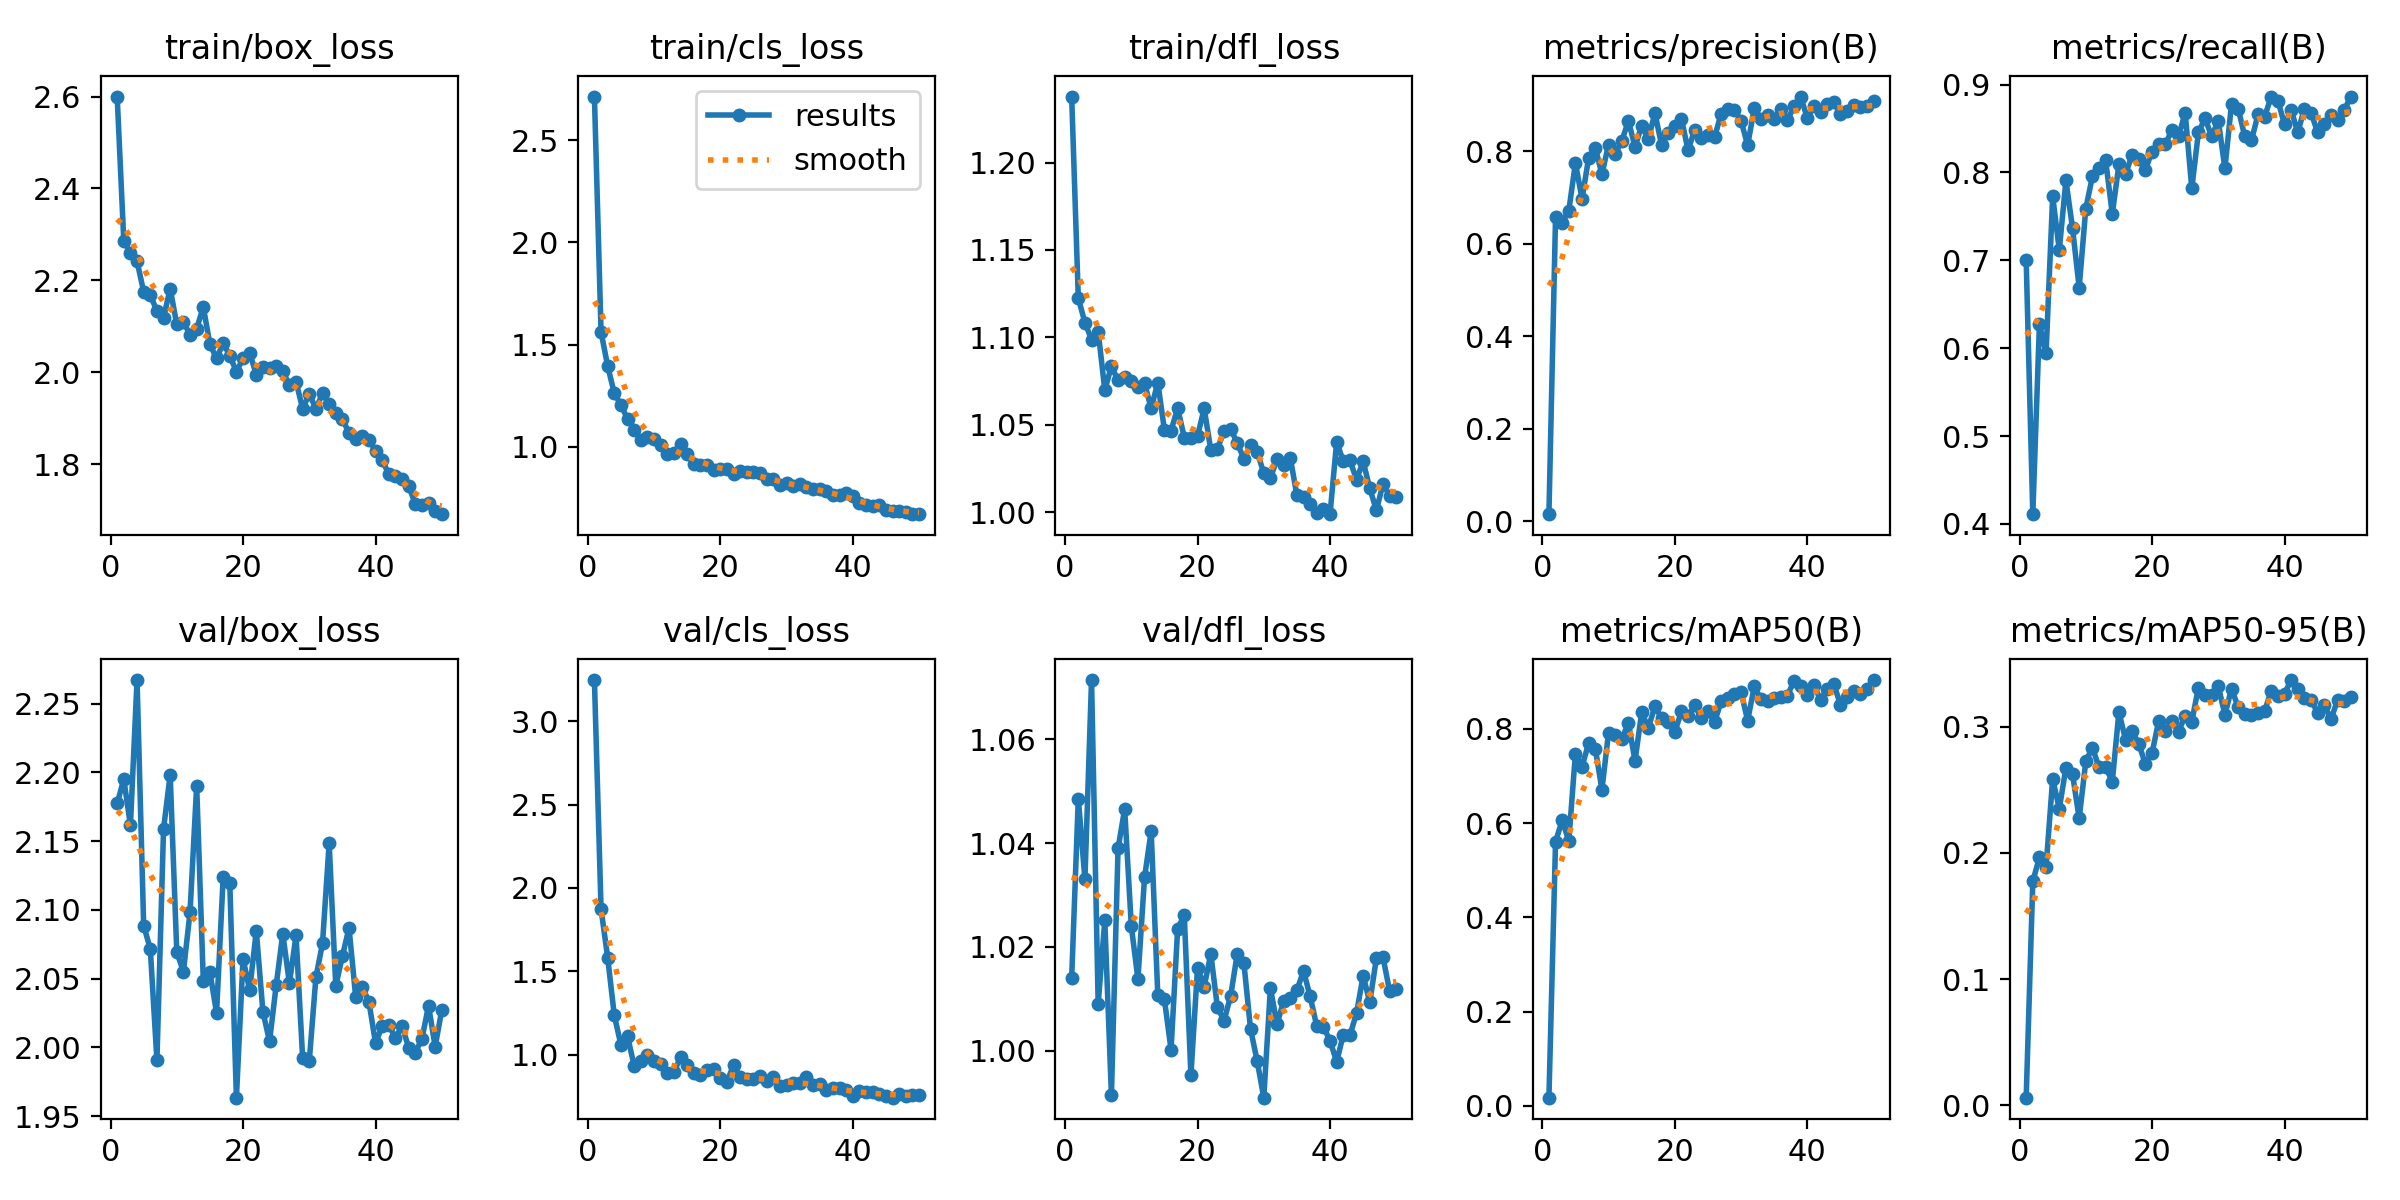

The file beside this chart, header and first rows:
epoch, time, train/box_loss, train/cls_loss, train/dfl_loss, metrics/precision(B), metrics/recall(B), metrics/mAP50(B), metrics/mAP50-95(B), val/box_loss, val/cls_loss, val/dfl_loss, lr/pg0, lr/pg1, lr/pg2
1, 9.347, 2.6, 2.713, 1.238, 0.0151, 0.7, 0.01734, 0.00607, 2.177, 3.248, 1.014, 0.0006533, 0.0006533, 0.0006533
2, 16.99, 2.286, 1.562, 1.122, 0.658, 0.4111, 0.5605, 0.1775, 2.195, 1.874, 1.049, 0.001294, 0.001294, 0.001294
3, 24.77, 2.259, 1.395, 1.108, 0.6455, 0.6273, 0.6062, 0.1965, 2.162, 1.582, 1.033, 0.001908, 0.001908, 0.001908
4, 32.09, 2.241, 1.262, 1.099, 0.6713, 0.5942, 0.5627, 0.1888, 2.267, 1.235, 1.071, 0.001881, 0.001881, 0.001881
5, 38.25, 2.175, 1.204, 1.103, 0.7747, 0.7727, 0.7476, 0.2588, 2.089, 1.058, 1.009, 0.001842, 0.001842, 0.001842
6, 44.54, 2.168, 1.136, 1.07, 0.6972, 0.7117, 0.7198, 0.2351, 2.072, 1.108, 1.025, 0.001802, 0.001802, 0.001802
7, 51.12, 2.133, 1.084, 1.083, 0.7862, 0.7909, 0.7702, 0.2674, 1.991, 0.9331, 0.9914, 0.001762, 0.001762, 0.001762
8, 57.71, 2.118, 1.034, 1.075, 0.8078, 0.7364, 0.7582, 0.2624, 2.159, 0.9628, 1.039, 0.001723, 0.001723, 0.001723
9, 64.31, 2.182, 1.047, 1.077, 0.7502, 0.6688, 0.6712, 0.2275, 2.198, 0.9996, 1.047, 0.001683, 0.001683, 0.001683
10, 71.08, 2.104, 1.04, 1.075, 0.8146, 0.7589, 0.7922, 0.2726, 2.069, 0.9634, 1.024, 0.001644, 0.001644, 0.001644
11, 79.24, 2.11, 1.008, 1.072, 0.7948, 0.7954, 0.7874, 0.2836, 2.055, 0.9416, 1.014, 0.001604, 0.001604, 0.001604
12, 87.3, 2.081, 0.9665, 1.074, 0.8223, 0.8045, 0.7782, 0.2679, 2.098, 0.8902, 1.033, 0.001564, 0.001564, 0.001564
13, 95.1, 2.094, 0.9675, 1.059, 0.8659, 0.8136, 0.8131, 0.2681, 2.19, 0.8952, 1.042, 0.001525, 0.001525, 0.001525
14, 102.9, 2.142, 1.015, 1.074, 0.8094, 0.7526, 0.7321, 0.2565, 2.049, 0.9829, 1.011, 0.001485, 0.001485, 0.001485
15, 111.2, 2.061, 0.9629, 1.047, 0.8558, 0.8091, 0.8354, 0.3118, 2.055, 0.9399, 1.01, 0.001446, 0.001446, 0.001446
16, 119.5, 2.03, 0.9157, 1.047, 0.826, 0.7982, 0.8022, 0.2897, 2.025, 0.8916, 1, 0.001406, 0.001406, 0.001406
17, 127.6, 2.063, 0.912, 1.059, 0.8826, 0.82, 0.8477, 0.2968, 2.124, 0.875, 1.024, 0.001366, 0.001366, 0.001366
18, 136.2, 2.036, 0.9113, 1.043, 0.8139, 0.8153, 0.8234, 0.2863, 2.119, 0.9068, 1.026, 0.001327, 0.001327, 0.001327
19, 144.7, 2.001, 0.8876, 1.042, 0.8386, 0.8032, 0.8146, 0.2706, 1.964, 0.9148, 0.9953, 0.001287, 0.001287, 0.001287
20, 153.8, 2.03, 0.889, 1.043, 0.8539, 0.8237, 0.7931, 0.2791, 2.065, 0.8561, 1.016, 0.001248, 0.001248, 0.001248
21, 161.6, 2.042, 0.8901, 1.059, 0.8709, 0.8318, 0.8373, 0.3045, 2.042, 0.8369, 1.012, 0.001208, 0.001208, 0.001208
22, 169.6, 1.995, 0.8679, 1.036, 0.8023, 0.8318, 0.8281, 0.2963, 2.085, 0.9354, 1.019, 0.001168, 0.001168, 0.001168
23, 177.5, 2.011, 0.8835, 1.036, 0.8459, 0.8483, 0.8504, 0.3048, 2.026, 0.8674, 1.008, 0.001129, 0.001129, 0.001129
24, 185.6, 2.008, 0.8756, 1.046, 0.8298, 0.8409, 0.8232, 0.2962, 2.004, 0.8519, 1.006, 0.001089, 0.001089, 0.001089
25, 193.3, 2.014, 0.8741, 1.048, 0.8352, 0.8682, 0.8388, 0.3089, 2.045, 0.8559, 1.011, 0.00105, 0.00105, 0.00105
26, 201.2, 2.003, 0.8724, 1.039, 0.8298, 0.7818, 0.8137, 0.304, 2.083, 0.8707, 1.019, 0.00101, 0.00101, 0.00101
27, 209.4, 1.971, 0.8398, 1.03, 0.8815, 0.8455, 0.8593, 0.3311, 2.047, 0.839, 1.017, 0.0009704, 0.0009704, 0.0009704
28, 217.3, 1.979, 0.84, 1.038, 0.8918, 0.8617, 0.8647, 0.3255, 2.081, 0.8642, 1.004, 0.0009308, 0.0009308, 0.0009308
29, 225.4, 1.92, 0.8133, 1.034, 0.8893, 0.8409, 0.8738, 0.3252, 1.992, 0.812, 0.998, 0.0008912, 0.0008912, 0.0008912
30, 232, 1.954, 0.8212, 1.022, 0.8663, 0.8591, 0.8783, 0.3322, 1.99, 0.8179, 0.991, 0.0008516, 0.0008516, 0.0008516
31, 238.3, 1.92, 0.808, 1.019, 0.813, 0.8045, 0.8178, 0.3096, 2.051, 0.8314, 1.012, 0.000812, 0.000812, 0.000812
32, 244.5, 1.955, 0.8161, 1.03, 0.8936, 0.8779, 0.8902, 0.3302, 2.076, 0.8283, 1.005, 0.0007724, 0.0007724, 0.0007724
33, 251, 1.93, 0.8044, 1.027, 0.8709, 0.8727, 0.8633, 0.3156, 2.148, 0.8673, 1.01, 0.0007328, 0.0007328, 0.0007328
34, 257.3, 1.912, 0.7922, 1.031, 0.878, 0.8409, 0.8601, 0.3105, 2.045, 0.82, 1.01, 0.0006932, 0.0006932, 0.0006932
35, 263.6, 1.898, 0.7915, 1.01, 0.8709, 0.8364, 0.865, 0.3094, 2.066, 0.8258, 1.012, 0.0006536, 0.0006536, 0.0006536
36, 270.1, 1.868, 0.7832, 1.009, 0.8923, 0.866, 0.8673, 0.3111, 2.087, 0.7856, 1.015, 0.000614, 0.000614, 0.000614
37, 276.4, 1.855, 0.7624, 1.004, 0.8673, 0.8636, 0.8705, 0.3125, 2.037, 0.7984, 1.01, 0.0005744, 0.0005744, 0.0005744
38, 282.7, 1.861, 0.7639, 0.9992, 0.8975, 0.8864, 0.9022, 0.3286, 2.044, 0.7964, 1.005, 0.0005348, 0.0005348, 0.0005348
39, 289, 1.853, 0.7722, 1.002, 0.9184, 0.8818, 0.8902, 0.3244, 2.033, 0.7852, 1.005, 0.0004952, 0.0004952, 0.0004952
40, 295.3, 1.829, 0.7586, 0.9988, 0.872, 0.8546, 0.8728, 0.3263, 2.003, 0.7523, 1.002, 0.0004556, 0.0004556, 0.0004556
41, 316.1, 1.808, 0.7226, 1.04, 0.8971, 0.8714, 0.893, 0.3371, 2.015, 0.7798, 0.9979, 0.000416, 0.000416, 0.000416
42, 322.6, 1.779, 0.7129, 1.029, 0.8856, 0.8455, 0.8618, 0.3302, 2.017, 0.7726, 1.003, 0.0003764, 0.0003764, 0.0003764
43, 329.6, 1.774, 0.7103, 1.03, 0.9014, 0.8727, 0.8846, 0.3227, 2.007, 0.7769, 1.003, 0.0003368, 0.0003368, 0.0003368
44, 336.3, 1.768, 0.713, 1.019, 0.9064, 0.8682, 0.896, 0.3213, 2.016, 0.7656, 1.007, 0.0002972, 0.0002972, 0.0002972
45, 343, 1.752, 0.6928, 1.029, 0.8807, 0.8455, 0.8516, 0.311, 2, 0.7505, 1.014, 0.0002576, 0.0002576, 0.0002576
46, 350.3, 1.714, 0.6847, 1.014, 0.8864, 0.8546, 0.8676, 0.3175, 1.996, 0.7409, 1.009, 0.000218, 0.000218, 0.000218
47, 358.4, 1.711, 0.6871, 1.001, 0.9006, 0.8653, 0.8803, 0.3059, 2.006, 0.7619, 1.018, 0.0001784, 0.0001784, 0.0001784
48, 366.3, 1.714, 0.6784, 1.016, 0.8958, 0.86, 0.8752, 0.321, 2.03, 0.7538, 1.018, 0.0001388, 0.0001388, 0.0001388
49, 374.2, 1.698, 0.6708, 1.009, 0.897, 0.8705, 0.8857, 0.3202, 2.001, 0.7569, 1.011, 9.92e-05, 9.92e-05, 9.92e-05
50, 382.1, 1.691, 0.67, 1.009, 0.9082, 0.8864, 0.9038, 0.3234, 2.027, 0.7574, 1.012, 5.96e-05, 5.96e-05, 5.96e-05
